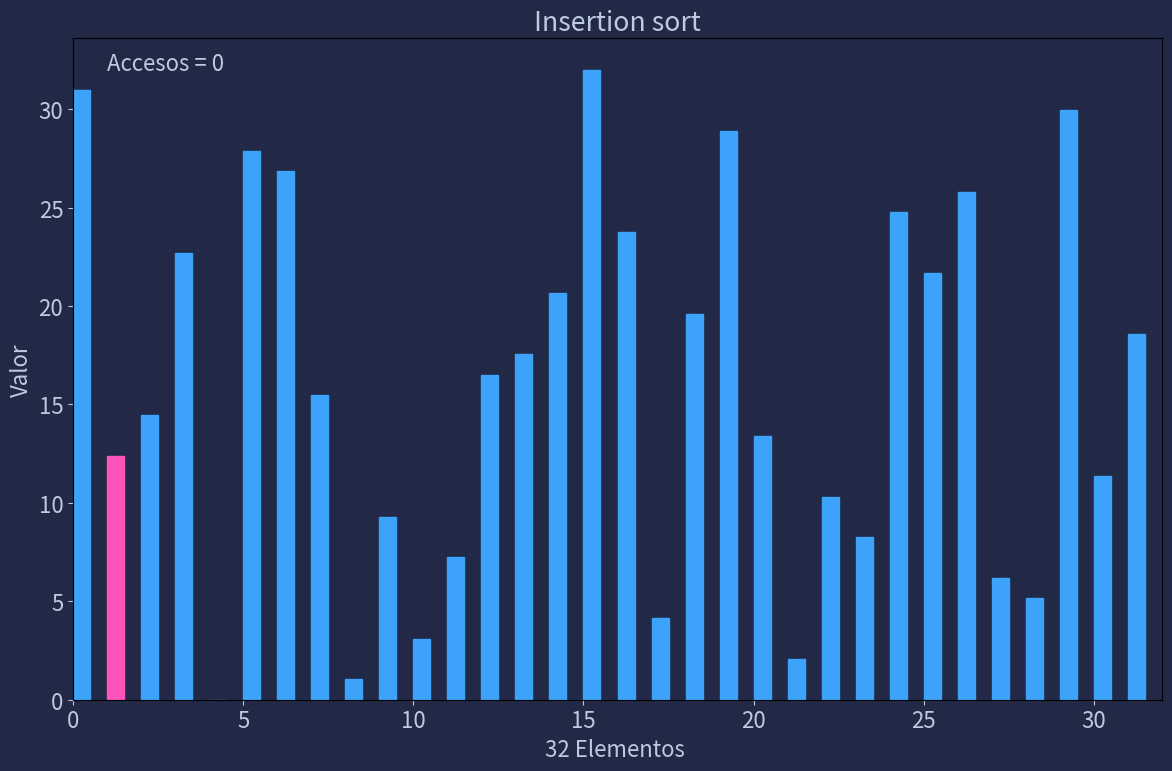

Reproduce this figure in Python.
########################################################
# Sorting Algorithms | GUI + MatPlotLib Chart (Animado)
# [redacted]
# UPIH | IPN - 2MM6 22-1
# Proyecto | Entrega: Extraordinarios
########################################################
# MatPlotLib + Numpy
########################################################
#           Sort:
# Insertion
from matplotlib.animation import FuncAnimation
import matplotlib.pyplot as plt
import numpy as np
import random

def runInsertion(nE):
            #Func: Crea un Chart animado y reproduce los cambias en el Array de acuerdo al algoritmo de ordenamiento
            #Func: ejecuta y crea un chart, runBubble(1, numero de elementos en el array)

      class TrackedArray():         #Clase: monitorea los datos cambiante del array para poder crear la animacion

            def __init__(self, arr):            #__init__
                  self.arr = np.copy(arr)       #Copia del arr original por uno creado en la Clase
                  self.reset()

            def reset(self):                    #Vacia los valores de los arrays de monitoreo
                  self.indicies = []
                  self.values = []
                  self.access_type = []
                  self.full_copies = []

            def track(self, key, access_type):        #Guarda los valores en los arrays de monitoreo
                  self.indicies.append(key)           #Guarda el valor del elemento que esta moviendose en el chart
                  self.values.append(self.arr[key])   #Guarda el indice del elemento en el arr copia
                  self.access_type.append(access_type)      #Guarda el tipo de accion que se ejecuta en el elemento
                  self.full_copies.append(np.copy(self.arr)) #crea una tercera copia del arr

            def GetActivity(self, idx=None):          #Func: retorna valores procesados del track hacia la animacion
                  if isinstance(idx, type(None)):
                        return [(i, op) in zip(self.indicies, self.access_type)]
                  else:
                        return (self.indicies[idx], self.access_type[idx])

            def __getitem__(self, key):               #Func: para cada valor, si se accede a el, se regresa
                  self.track(key, "get")              #el elemento + el tipo de acceso (get)
                  return self.arr.__getitem__(key)    #<- retorno de tipo de acceso + elemento

            def __setitem__(self, key, value):        #Func: para cada valor, si se cambia de lugar, se regresa
                  self.arr.__setitem__(key, value)    #el elemento + el tipo de acceso (set)
                  self.track(key, "set")              #<- retorno de tipo de acceso + elemento

            def __len__(self):            #Toma la longitud del arr y lo regresa
                  return self.arr.__len__()

      N = nE            #El numero de elementos en el array (N) se toma de los parametros de entra (ne=tempElement)
      arr = np.linspace(0, N, N)          #Array de N elementos, del 0 hasta N
      np.random.shuffle(arr)              #Mueve los valores del arr de forma aleatoria
      arr = TrackedArray(arr)

      #############################################################################
      #Algoritmo de ordenamiento Insertion
      #https://www.geeksforgeeks.org/insertion-sort/

      #To sort an array of size n in ascending order:
      #Iterate from arr[1] to arr[n] over the array.
      #Compare the current element (key) to its predecessor.
      #If the key element is smaller than its predecessor, compare it to the elements before.
      #Move the greater elements one position up to make space for the swapped element.

      sorter = "Insertion"

      def insertionSort(arr):

            # Traverse through 1 to len(arr)
            for i in range(1, len(arr)):

                  key = arr[i]

                  # Move elements of arr[0..i-1], that are
                  # greater than key, to one position ahead
                  # of their current position
                  j = i - 1
                  while j >= 0 and key < arr[j]:
                        arr[j + 1] = arr[j]
                        j -= 1
                  arr[j + 1] = key

      insertionSort(arr)
      ###############################################################################

      #Parametros de estilo del chart
      plt.rcParams["figure.figsize"] = (12, 8)
      plt.rcParams["font.size"] = 16
      plt.rcParams["figure.facecolor"] = "#212946"
      plt.rcParams["axes.facecolor"] = "#212946"
      plt.rcParams['text.color'] = "#BDCBDF"
      plt.rcParams['axes.labelcolor'] = "#BDCBDF"
      plt.rcParams['xtick.color'] = "#BDCBDF"
      plt.rcParams['ytick.color'] = "#BDCBDF"

      fig, ax = plt.subplots()      #Variables para le creacion del plot
      container = ax.bar(np.arange(0, len(arr), 1), arr, align="edge", width=0.5)   #Crea una grafica de barras
      ax.set_xlim(0, N)                                                             #con los parametros de arr
      ax.set(xlabel=f"{N} Elementos ", ylabel='Valor', title=f"{sorter} sort")      #Etiquetas
      txt = ax.text(1, N, "")                                                       #Numero de accesos en arr
      fig.tight_layout()

      def update(frame):            #Func: Actualiza la animacion, colores y tamaños
            txt.set_text(f"Accesos = {frame}")
            for (rectangle, height) in zip(container.patches, arr.full_copies[frame]): #Crea las barras para cada elemento
                  rectangle.set_height(height)
                  rectangle.set_color("#3DA2F9")

            idx, op = arr.GetActivity(frame)    #Obtiene la actividad guardada en arr.GetActivity
            if op == "get":                     #Cambia el color del elemento si es obteneido(get) a rosa
                  container.patches[idx].set_color("#FE53BB")
            elif op == "set":                   #Cambia el color del elemento si es colocada(set) a amarillo
                  container.patches[idx].set_color("#F5D300")
            return (*container, txt)

      #Creacion de la variable que ejecuta la animacion, toma la forma de la grafica creada y todos los frames creados
      anim = FuncAnimation(fig, update, frames=range(len(arr.full_copies)), blit=True, interval=0.1, repeat=False)
      plt.show()        #Abre el plot animado

if __name__=="__main__":
      runInsertion(32)